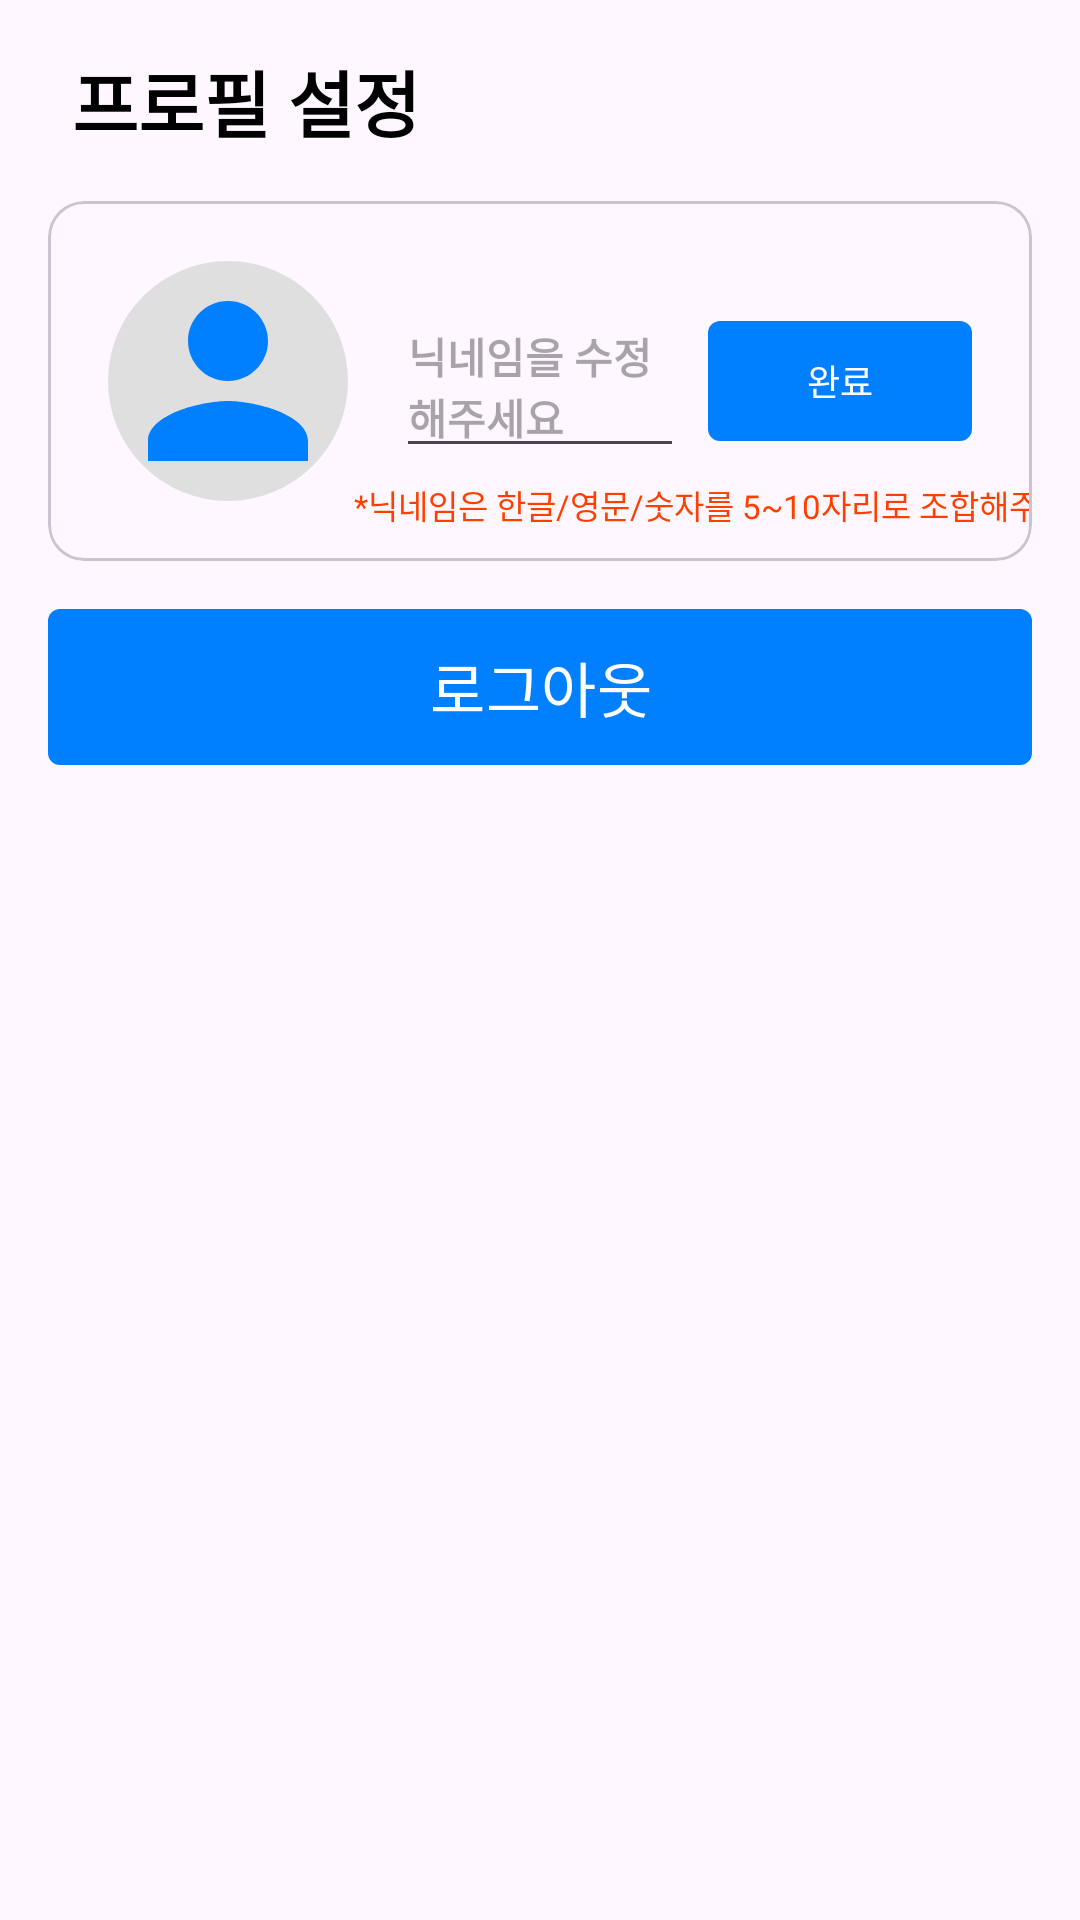

The Android layout XML behind this screen, and the referenced resources:
<!-- AndroidManifest.xml: application theme Theme.ChatAppSample -->
<!-- res/layout/fragment_my_page.xml -->
<?xml version="1.0" encoding="utf-8"?>
<layout xmlns:android="http://schemas.android.com/apk/res/android"
    xmlns:app="http://schemas.android.com/apk/res-auto">

    <data>

        <variable
            name="viewModel"
            type="com.example.chatappsample.presentation.viewmodel.UserViewModel" />
    </data>

    <ScrollView
        android:layout_width="match_parent"
        android:layout_height="match_parent"
        android:padding="16dp">

        <androidx.constraintlayout.widget.ConstraintLayout
            android:layout_width="match_parent"
            android:layout_height="wrap_content">

            <com.google.android.material.textview.MaterialTextView
                android:id="@+id/tv_my_page_profile_text_guide"
                android:layout_width="wrap_content"
                android:layout_height="wrap_content"
                android:layout_marginStart="8dp"
                android:text="프로필 설정"
                android:textColor="@color/black"
                android:textSize="24sp"
                android:textStyle="bold"
                app:layout_constraintStart_toStartOf="parent"
                app:layout_constraintTop_toTopOf="parent" />

            <com.google.android.material.card.MaterialCardView
                android:id="@+id/cardview_my_page"
                android:layout_width="0dp"
                android:layout_height="120dp"
                android:layout_marginTop="16dp"
                android:background="@color/white"
                android:elevation="10dp"
                app:layout_constraintEnd_toEndOf="parent"
                app:layout_constraintStart_toStartOf="parent"
                app:layout_constraintTop_toBottomOf="@id/tv_my_page_profile_text_guide">

                <androidx.constraintlayout.widget.ConstraintLayout
                    android:layout_width="match_parent"
                    android:layout_height="match_parent">

                    <com.google.android.material.imageview.ShapeableImageView
                        android:id="@+id/iv_my_page_user_profile_image"
                        android:layout_width="80dp"
                        android:layout_height="80dp"
                        android:layout_marginStart="20dp"
                        android:background="@color/light_grey_dfdfdf"
                        android:src="@drawable/ic_baseline_person_24"
                        app:layout_constraintBottom_toBottomOf="parent"
                        app:layout_constraintStart_toStartOf="parent"
                        app:layout_constraintTop_toTopOf="parent"
                        app:shapeAppearance="@style/ShapeAppearanceOverlay.App.Circle" />

                    <com.google.android.material.textview.MaterialTextView
                        android:id="@+id/tv_my_page_user_profile_name"
                        android:layout_width="wrap_content"
                        android:layout_height="wrap_content"
                        android:layout_marginStart="16dp"
                        android:textSize="20sp"
                        android:textStyle="bold"
                        app:layout_constraintBottom_toBottomOf="@id/iv_my_page_user_profile_image"
                        app:layout_constraintStart_toEndOf="@id/iv_my_page_user_profile_image"
                        app:layout_constraintTop_toTopOf="@id/iv_my_page_user_profile_image" />

                    <com.google.android.material.textfield.TextInputEditText
                        android:id="@+id/et_my_page_user_profile_name_modify"
                        android:layout_width="0dp"
                        android:layout_height="wrap_content"
                        android:layout_marginStart="16dp"
                        android:layout_marginEnd="8dp"
                        android:hint="닉네임을 수정해주세요"
                        android:maxLines="1"
                        android:textSize="14dp"
                        android:textStyle="bold"
                        app:layout_constraintBottom_toBottomOf="@id/iv_my_page_user_profile_image"
                        app:layout_constraintEnd_toStartOf="@id/btn_my_page_user_profile_edit_save"
                        app:layout_constraintStart_toEndOf="@id/iv_my_page_user_profile_image"
                        app:layout_constraintTop_toTopOf="@id/iv_my_page_user_profile_image" />

                    <com.google.android.material.textview.MaterialTextView
                        android:id="@+id/tv_my_page_user_profile_name_rules"
                        android:layout_width="wrap_content"
                        android:layout_height="wrap_content"
                        android:layout_marginTop="4dp"
                        android:layout_marginStart="2dp"
                        android:text="*닉네임은 한글/영문/숫자를 5~10자리로 조합해주세요."
                        android:textColor="@color/orange_FF3F00"
                        android:textSize="11sp"
                        app:layout_constraintStart_toEndOf="@id/iv_my_page_user_profile_image"
                        app:layout_constraintTop_toBottomOf="@id/et_my_page_user_profile_name_modify" />

                    <com.google.android.material.imageview.ShapeableImageView
                        android:id="@+id/iv_my_page_user_profile_edit"
                        android:layout_width="28dp"
                        android:layout_height="28dp"
                        android:layout_marginEnd="20dp"
                        android:scaleType="fitCenter"
                        android:src="@drawable/ic_baseline_mode_edit_24"
                        app:layout_constraintBottom_toBottomOf="@id/iv_my_page_user_profile_image"
                        app:layout_constraintEnd_toEndOf="parent"
                        app:layout_constraintTop_toTopOf="@id/iv_my_page_user_profile_image" />

                    <com.google.android.material.button.MaterialButton
                        android:id="@+id/btn_my_page_user_profile_edit_save"
                        android:layout_width="wrap_content"
                        android:layout_height="wrap_content"
                        android:layout_marginEnd="20dp"
                        android:text="완료"
                        android:textSize="12sp"
                        app:cornerRadius="4dp"
                        app:layout_constraintBottom_toBottomOf="@id/iv_my_page_user_profile_image"
                        app:layout_constraintEnd_toEndOf="parent"
                        app:layout_constraintTop_toTopOf="@id/iv_my_page_user_profile_image" />

                </androidx.constraintlayout.widget.ConstraintLayout>
            </com.google.android.material.card.MaterialCardView>

            <com.google.android.material.button.MaterialButton
                android:id="@+id/btn_my_page_logout"
                android:layout_width="match_parent"
                android:layout_height="60dp"
                android:layout_marginTop="12dp"
                android:text="로그아웃"
                android:textSize="20sp"
                app:cornerRadius="4dp"
                app:layout_constraintEnd_toEndOf="parent"
                app:layout_constraintStart_toStartOf="parent"
                app:layout_constraintTop_toBottomOf="@id/cardview_my_page" />
        </androidx.constraintlayout.widget.ConstraintLayout>

    </ScrollView>
</layout>
<!-- resources referenced by this layout -->
<resources>
  <color name="black">#FF000000</color>
  <color name="light_grey_dfdfdf">#DFDFDF</color>
  <color name="orange_FF3F00">#FF3F00</color>
  <color name="white">#FFFFFFFF</color>
  <!-- drawable ic_baseline_mode_edit_24 (drawable) -->
  <vector android:height="24dp" android:tint="#007FFF"
      android:viewportHeight="24" android:viewportWidth="24"
      android:width="24dp" xmlns:android="http://schemas.android.com/apk/res/android">
      <path android:fillColor="@android:color/white" android:pathData="M3,17.25V21h3.75L17.81,9.94l-3.75,-3.75L3,17.25zM20.71,7.04c0.39,-0.39 0.39,-1.02 0,-1.41l-2.34,-2.34c-0.39,-0.39 -1.02,-0.39 -1.41,0l-1.83,1.83 3.75,3.75 1.83,-1.83z"/>
  </vector>
  <!-- drawable ic_baseline_person_24 (drawable) -->
  <vector android:height="24dp" android:tint="#007FFF"
      android:viewportHeight="24" android:viewportWidth="24"
      android:width="24dp" xmlns:android="http://schemas.android.com/apk/res/android">
      <path android:fillColor="@android:color/white" android:pathData="M12,12c2.21,0 4,-1.79 4,-4s-1.79,-4 -4,-4 -4,1.79 -4,4 1.79,4 4,4zM12,14c-2.67,0 -8,1.34 -8,4v2h16v-2c0,-2.66 -5.33,-4 -8,-4z"/>
  </vector>
  <style name="ShapeAppearanceOverlay.App.Circle" parent="">
          <item name="cornerSize">50%</item>
      </style>
  <style name="Theme.ChatAppSample" parent="Base.Theme.ChatAppSample" />
  <style name="Base.Theme.ChatAppSample" parent="Theme.Material3.Light.NoActionBar">
          
          <item name="colorPrimary">@color/skyblue</item>
          <item name="colorAccent">@color/black</item>
      </style>
  <color name="skyblue">#007FFF</color>
</resources>
